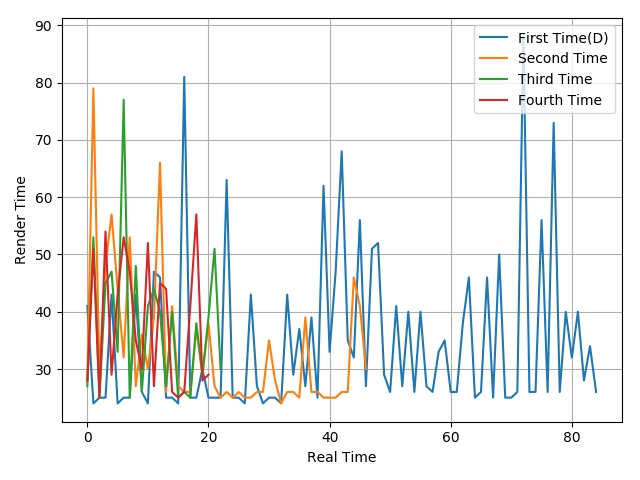

The file beside this chart, header and first rows:
41, 24, 25, 25, 43, 24, 25, 25, 43, 26, 24, 47, 46, 25, 25, 24, 81, 25, 25, 30, 25, 25, 25, 63
28, 79, 29, 48, 57, 44, 32, 53, 27, 36, 30, 39, 66, 26, 41, 27, 26, 26, 37, 29, 38, 27, 25, 26
27, 53, 25, 45, 47, 33, 77, 25, 48, 26, 41, 44, 40, 27, 40, 25, 26, 25, 38, 29, 39, 51, 30
28, 51, 25, 54, 29, 43, 53, 47, 35, 30, 52, 27, 45, 44, 26, 25, 26, 41, 57, 28, 29
